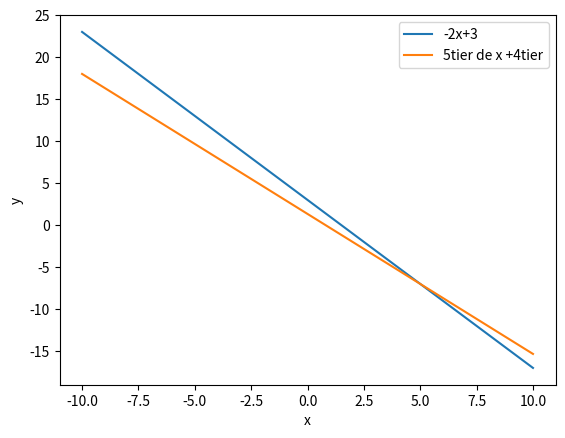

Here is the Python script that generated this plot:
# -*- coding: utf-8 -*-

from numpy import*
from matplotlib.pyplot import*
#%%
x=linspace(-10,10,100)
plot(x,-2*x+3,label='-2x+3')
plot(x,(-5/3)*x+4/3,label='5tier de x +4tier')
legend()
xlabel('x')
ylabel('y')
#%%